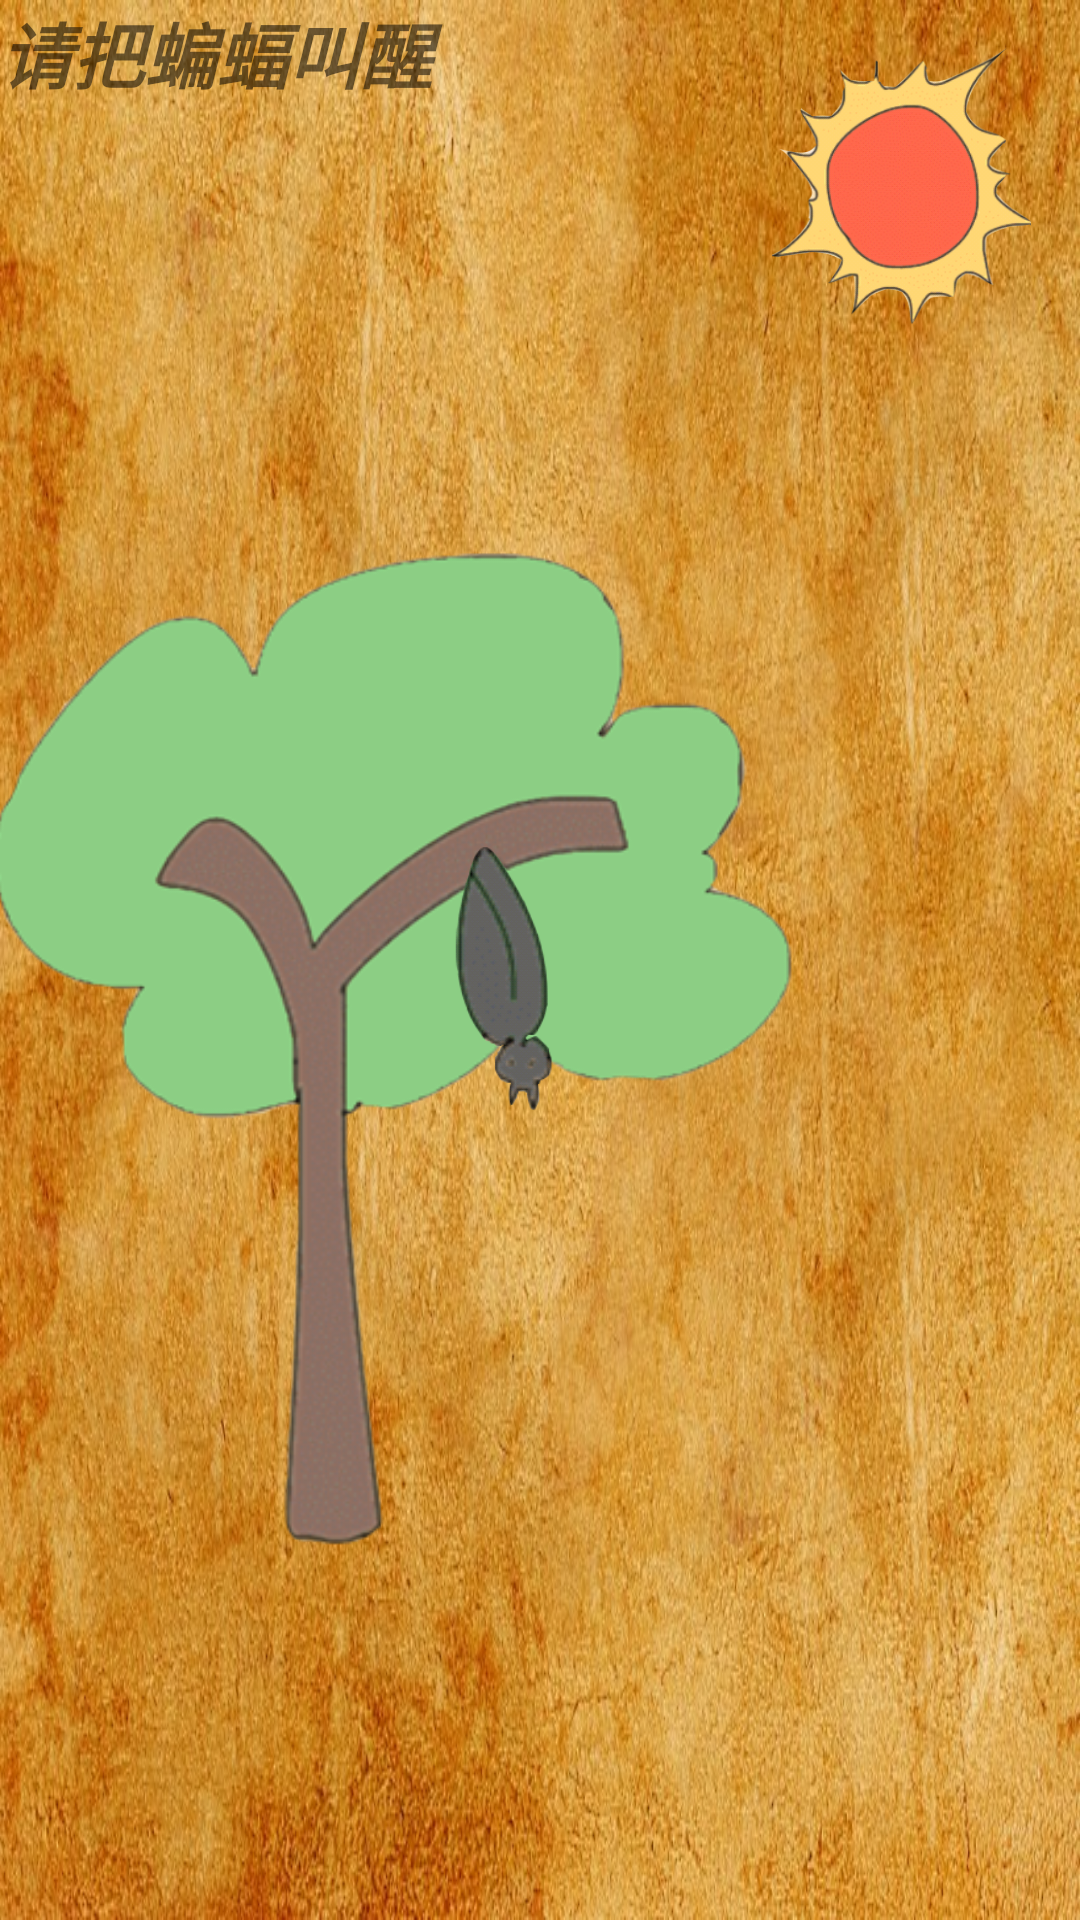

Write the Android layout XML for this screen, with the resource values it uses.
<!-- AndroidManifest.xml: application theme AppTheme -->
<!-- res/layout/activity_game3_9.xml -->
<?xml version="1.0" encoding="utf-8"?>
<android.support.constraint.ConstraintLayout xmlns:android="http://schemas.android.com/apk/res/android"
    xmlns:app="http://schemas.android.com/apk/res-auto"
    xmlns:tools="http://schemas.android.com/tools"
    android:layout_width="match_parent"
    android:layout_height="match_parent"
    android:background="@drawable/jiemian"
    tools:context="com.example.administrator.children_game.game3_9">


    <ImageView
        android:id="@+id/imageView2"
        android:layout_width="281dp"
        android:layout_height="360dp"
        android:layout_marginRight="87dp"
        android:layout_marginTop="167dp"
        app:layout_constraintRight_toRightOf="parent"
        app:layout_constraintTop_toTopOf="parent"
        app:srcCompat="@drawable/game3_9_4" />

    <ImageView
        android:id="@+id/imageView4"
        android:layout_width="187dp"
        android:layout_height="101dp"
        android:layout_marginRight="11dp"
        android:layout_marginTop="88dp"
        android:visibility="invisible"
        app:layout_constraintRight_toRightOf="@+id/imageView2"
        app:layout_constraintTop_toTopOf="@+id/imageView2"
        app:srcCompat="@drawable/game3_9_3" />

    <ImageView
        android:id="@+id/imageView3"
        android:layout_width="71dp"
        android:layout_height="101dp"
        android:layout_marginBottom="8dp"
        android:layout_marginRight="69dp"
        android:layout_marginTop="8dp"
        app:layout_constraintBottom_toBottomOf="@+id/imageView2"
        app:layout_constraintRight_toRightOf="@+id/imageView2"
        app:layout_constraintTop_toTopOf="@+id/imageView2"
        app:layout_constraintVertical_bias="0.403"
        app:srcCompat="@drawable/game3_9_2"
        android:layout_marginLeft="8dp"
        app:layout_constraintLeft_toLeftOf="@+id/imageView2"
        app:layout_constraintHorizontal_bias="1.0" />

    <ImageView
        android:id="@+id/imageView1"
        android:layout_width="115dp"
        android:layout_height="92dp"
        android:layout_marginRight="2dp"
        android:layout_marginTop="16dp"
        app:layout_constraintRight_toRightOf="parent"
        app:layout_constraintTop_toTopOf="parent"
        app:srcCompat="@drawable/game3_9_1" />

    <TextView
        android:id="@+id/textView5"
        android:layout_width="201dp"
        android:layout_height="73dp"
        android:text="请把蝙蝠叫醒"
        android:textAlignment="textStart"
        android:textAllCaps="true"
        android:textSize="24sp"
        android:textStyle="bold|italic"
        tools:layout_editor_absoluteX="16dp"
        tools:layout_editor_absoluteY="16dp" />

</android.support.constraint.ConstraintLayout>
<!-- resources referenced by this layout -->
<resources>
  <!-- drawable game3_9_1: png bitmap (drawable, 89423 bytes) -->
  <!-- drawable game3_9_2: png bitmap (drawable, 34587 bytes) -->
  <!-- drawable game3_9_3: png bitmap (drawable, 39654 bytes) -->
  <!-- drawable game3_9_4: png bitmap (drawable, 75715 bytes) -->
  <!-- drawable jiemian: jpg bitmap (drawable, 216507 bytes) -->
  <style name="AppTheme" parent="Theme.AppCompat.Light.NoActionBar">
          
          <item name="colorPrimary">@color/colorPrimary</item>
          <item name="colorPrimaryDark">@color/colorPrimaryDark</item>
          <item name="colorAccent">@color/colorAccent</item>
          <item name="android:windowFullscreen">true</item>&gt;
  
      </style>
  <!-- not gathered from this repository: default colours our renderer supplied (Android Studio template values) -->
  <color name="colorPrimary">#FF6200EE</color>
  <color name="colorPrimaryDark">#FF3700B3</color>
  <color name="colorAccent">#FF03DAC5</color>
</resources>
